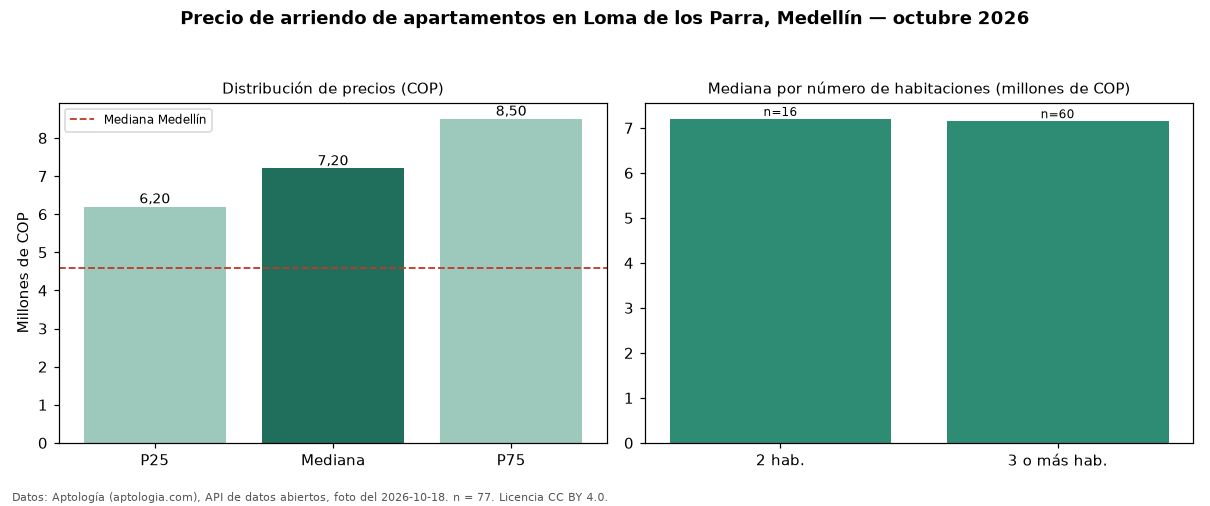

The file beside this chart, header and first rows:
seccion, metrica, valor_cop, n
precio, p25, 6200000, 77
precio, mediana, 7200000, 77
precio, p75, 8500000, 77
precio, minimo, 3100000, 77
precio, maximo, 19000000, 77
parqueadero, avisos_con_parqueadero, 77, 77
parqueadero, mediana_con_parqueadero, 7200000, 77
habitaciones, 2, 7200000, 16
habitaciones, 3+, 7150000, 60
ciudad, mediana_ciudad, 4600000, 
fuente, fecha_foto, 2026-10-18, 
fuente, atribucion, https://www.aptologia.com/arriendo/medel…, 
